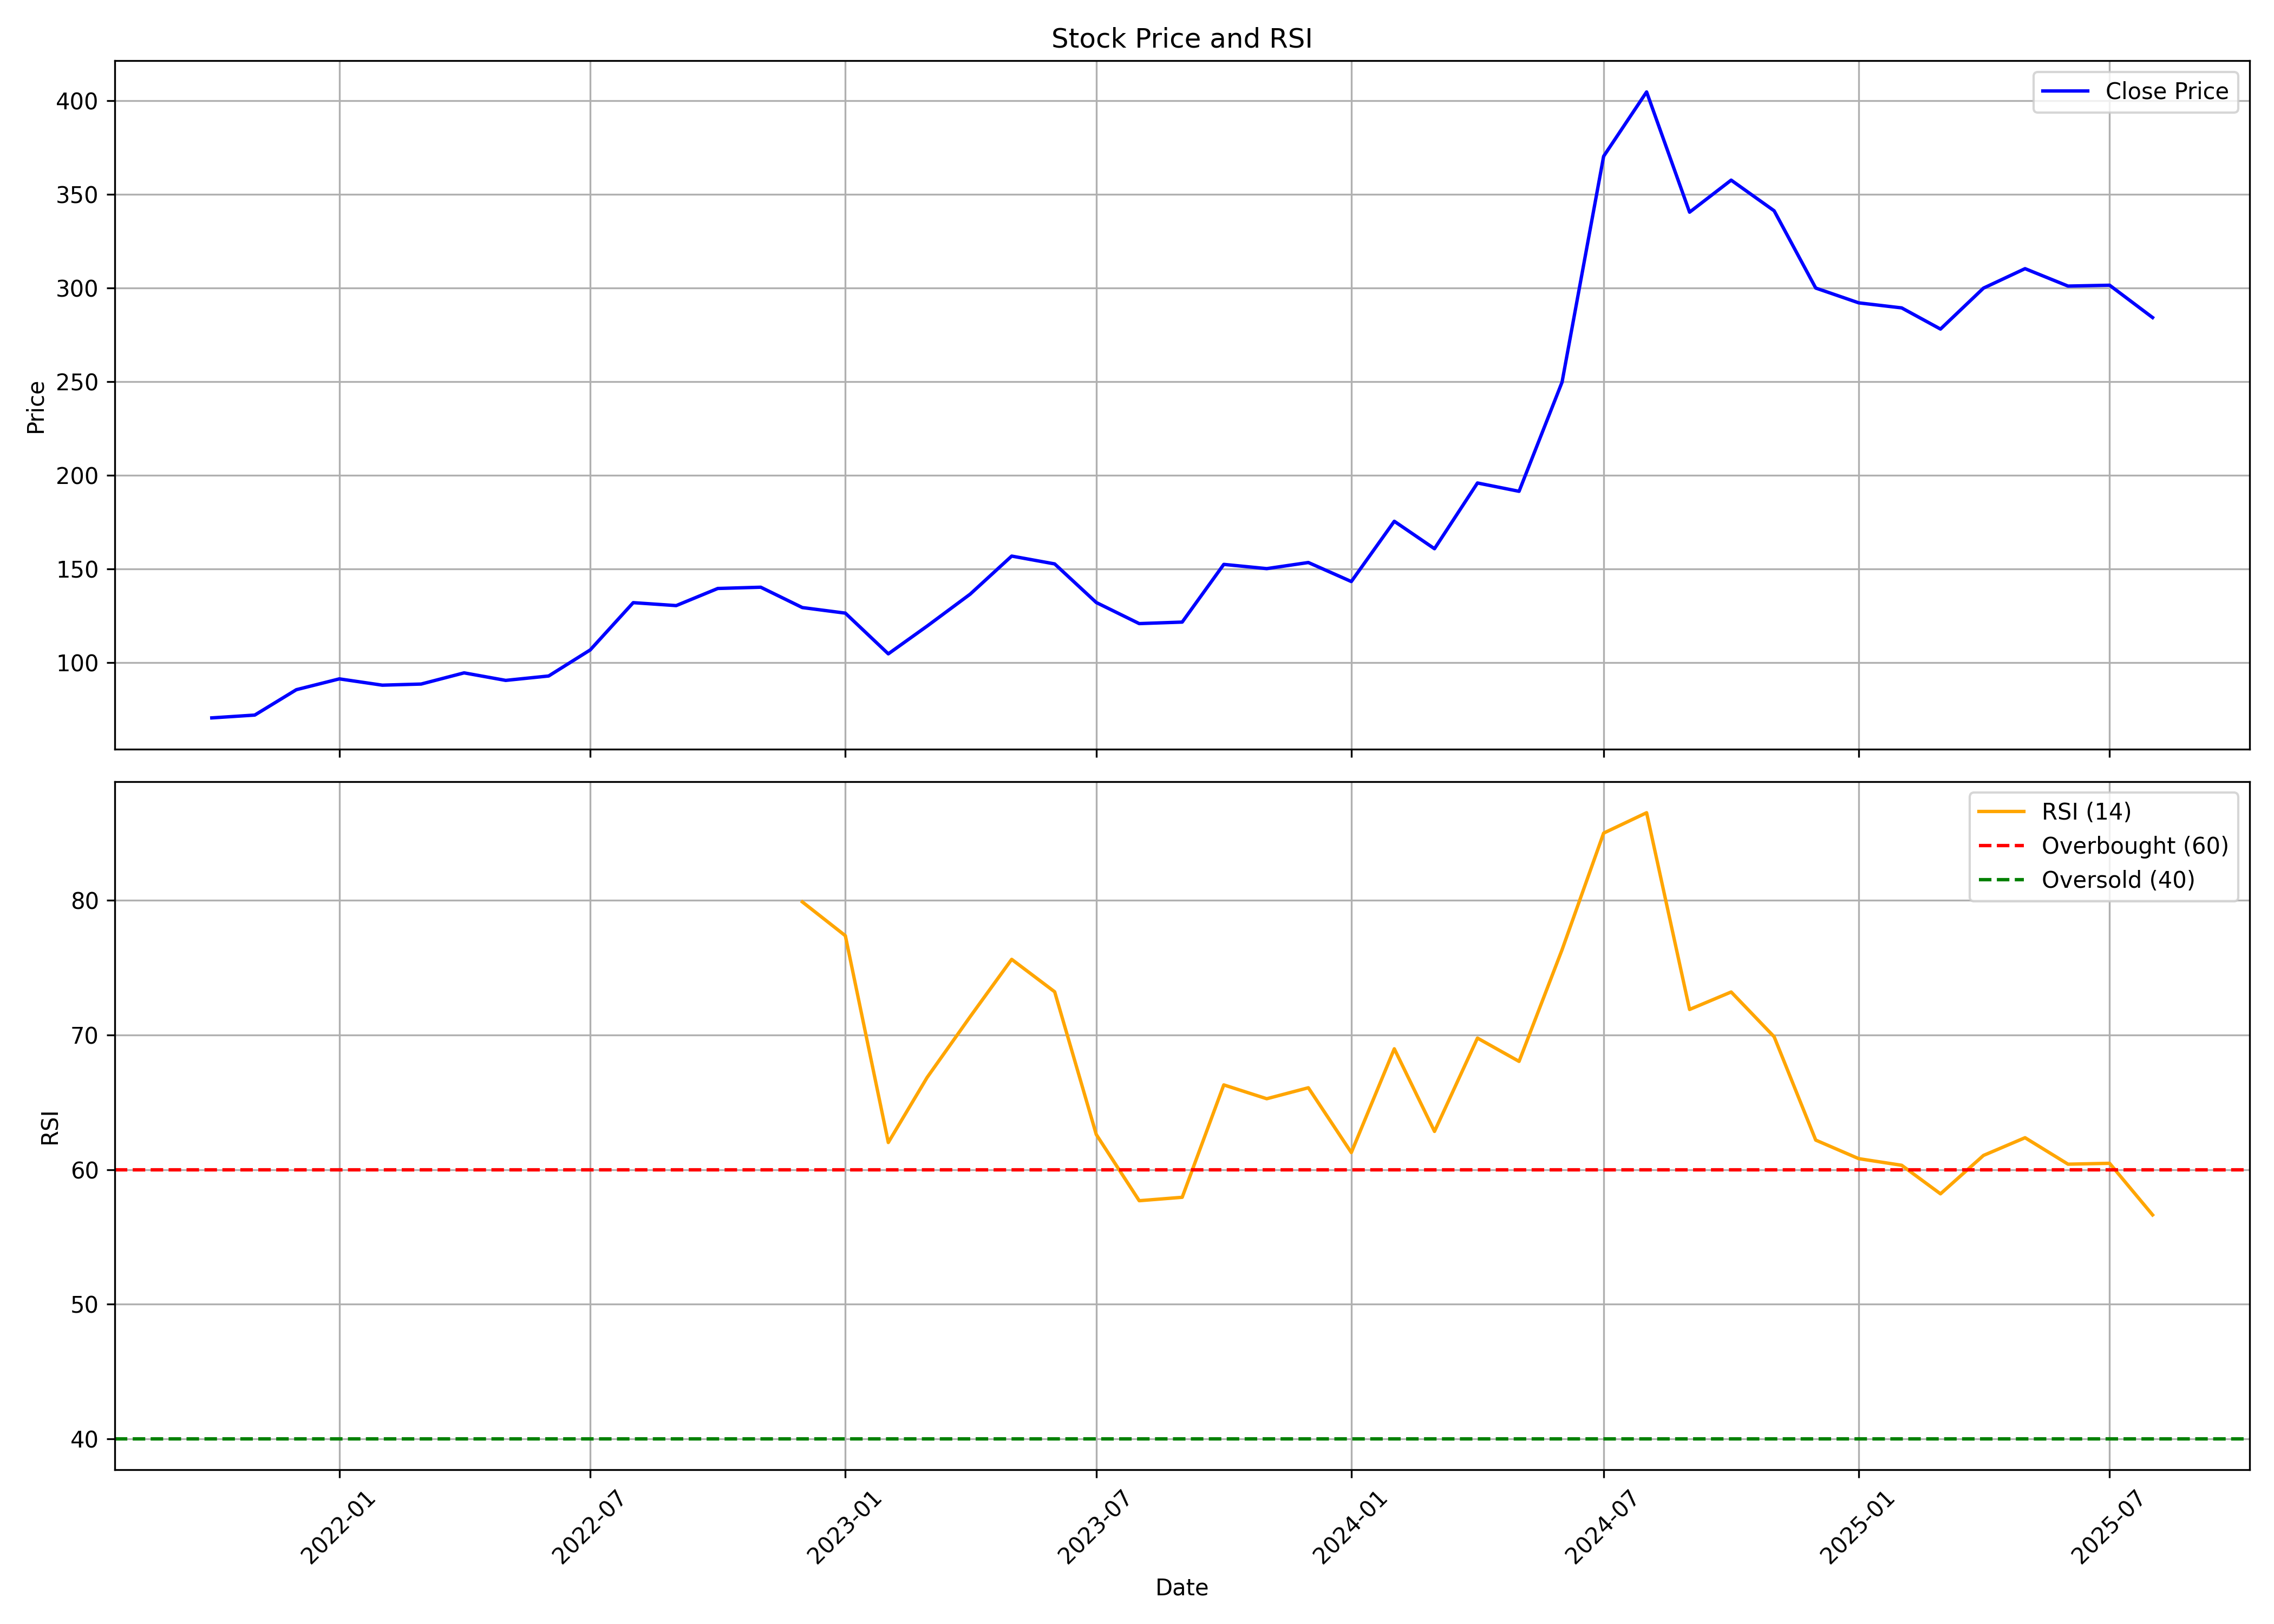

Source data for this figure (header and first rows):
, date, symbol, open, high, low, close, volume, rsi
0, 2021-10-01, BHAGCHEM, 74.02, 82.13, 62.63, 70.5, 983731, 
1, 2021-11-01, BHAGCHEM, 73.94, 78.81, 65.12, 72, 1172654, 
2, 2021-12-01, BHAGCHEM, 73.59, 92.52, 68.89, 85.55, 2498011, 
3, 2022-01-01, BHAGCHEM, 86.85, 92.17, 81.62, 91.33, 1497539, 
4, 2022-02-01, BHAGCHEM, 93.3, 98.54, 82.08, 87.96, 1098198, 
5, 2022-03-01, BHAGCHEM, 87.96, 91.56, 78.96, 88.56, 1660698, 
6, 2022-04-01, BHAGCHEM, 87.25, 104.5, 87.25, 94.53, 2157299, 
7, 2022-05-01, BHAGCHEM, 92.94, 104.4, 76.3, 90.52, 1532690, 
8, 2022-06-01, BHAGCHEM, 90.09, 96.02, 86.89, 92.87, 1636310, 
9, 2022-07-01, BHAGCHEM, 92.87, 107.9, 85.18, 106.8, 1231060, 
10, 2022-08-01, BHAGCHEM, 108.1, 135.1, 104.6, 132, 3048820, 
11, 2022-09-01, BHAGCHEM, 134.6, 155.5, 127.1, 130.4, 2362560, 
12, 2022-10-01, BHAGCHEM, 131.6, 149.6, 129.6, 139.6, 2718680, 
13, 2022-11-01, BHAGCHEM, 142.4, 172.1, 137.8, 140.2, 1568560, 
14, 2022-12-01, BHAGCHEM, 139.3, 148.4, 118.3, 129.4, 968620, 79.89
15, 2023-01-01, BHAGCHEM, 131.2, 131.7, 119.6, 126.4, 1005530, 77.38
16, 2023-02-01, BHAGCHEM, 128.7, 128.8, 99.75, 104.7, 925250, 62.01
17, 2023-03-01, BHAGCHEM, 106.5, 131.7, 102.3, 119.5, 1237500, 66.85
18, 2023-04-01, BHAGCHEM, 122.7, 154.3, 120.6, 136.5, 8280320, 71.36
19, 2023-05-01, BHAGCHEM, 136.5, 162.1, 133.5, 156.9, 2307670, 75.63
20, 2023-06-01, BHAGCHEM, 157.5, 168.6, 149.6, 152.7, 1684630, 73.22
21, 2023-07-01, BHAGCHEM, 154.5, 154.5, 129.7, 132.1, 1186890, 62.61
22, 2023-08-01, BHAGCHEM, 134.8, 134.8, 112.5, 120.8, 3505830, 57.69
23, 2023-09-01, BHAGCHEM, 122.2, 133.6, 113.5, 121.6, 1359300, 57.94
24, 2023-10-01, BHAGCHEM, 121.6, 173, 121.6, 152.4, 7816990, 66.29
25, 2023-11-01, BHAGCHEM, 153.1, 165.5, 146.4, 150.2, 1843010, 65.27
26, 2023-12-01, BHAGCHEM, 151.7, 163.5, 147.2, 153.4, 2694630, 66.08
27, 2024-01-01, BHAGCHEM, 154.9, 155, 137.7, 143.3, 1278970, 61.27
28, 2024-02-01, BHAGCHEM, 146.8, 184.3, 143.3, 175.5, 3296540, 68.98
29, 2024-03-01, BHAGCHEM, 179.4, 183.9, 151.2, 160.8, 1097220, 62.84
30, 2024-04-01, BHAGCHEM, 164.8, 199.8, 160.4, 195.9, 3843940, 69.77
31, 2024-05-01, BHAGCHEM, 195.9, 205.5, 168.2, 191.4, 2922280, 68.04
32, 2024-06-01, BHAGCHEM, 195.9, 284.9, 184.9, 249.7, 11229305, 76.33
33, 2024-07-01, BHAGCHEM, 250.9, 398.9, 247.1, 370.3, 16473782, 85.01
34, 2024-08-01, BHAGCHEM, 372.7, 447.6, 324.9, 404.6, 6370643, 86.52
35, 2024-09-01, BHAGCHEM, 404.8, 416.1, 332.8, 340.5, 2558294, 71.9
36, 2024-10-01, BHAGCHEM, 347.0, 374.0, 315.1, 357.5, 2260063, 73.2
37, 2024-11-01, BHAGCHEM, 353.1, 369.0, 308.0, 341.2, 1517399, 69.87
38, 2024-12-01, BHAGCHEM, 345.0, 364.7, 294.9, 300, 2977398, 62.19
39, 2025-01-01, BHAGCHEM, 302.2, 321.7, 274.1, 292, 2031240, 60.81
40, 2025-02-01, BHAGCHEM, 296.4, 310.0, 270.0, 289.4, 2151086, 60.32
41, 2025-03-01, BHAGCHEM, 290.0, 307.0, 273.0, 278, 2101143, 58.2
42, 2025-04-01, BHAGCHEM, 274.0, 323.5, 260.0, 299.9, 2193971, 61.05
43, 2025-05-01, BHAGCHEM, 297.0, 331.0, 265.0, 310.3, 3344632, 62.37
44, 2025-06-01, BHAGCHEM, 306.5, 315.0, 291, 301.0, 2009298, 60.4
45, 2025-07-01, BHAGCHEM, 299.2, 325.0, 290.7, 301.5, 3192357, 60.47
46, 2025-08-01, BHAGCHEM, 303.8, 310, 282.6, 284.2, 1050848, 56.63
